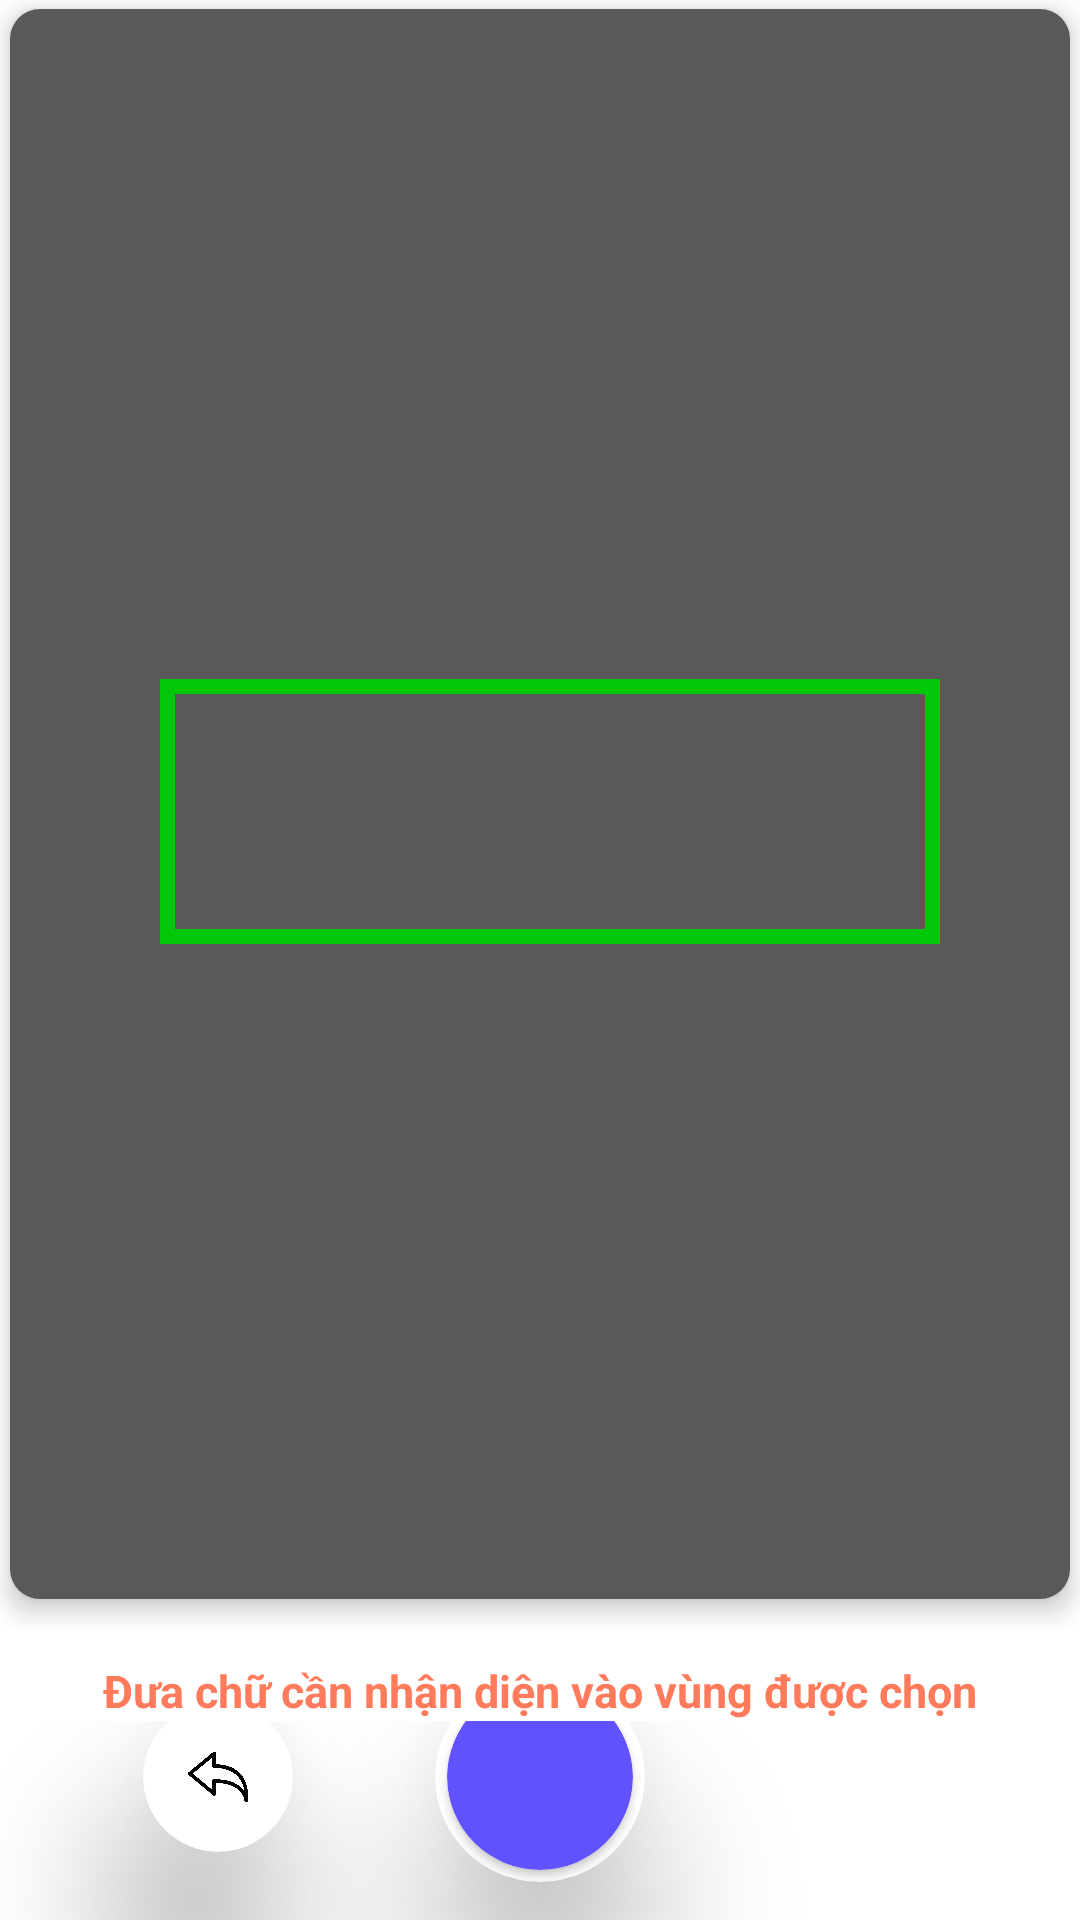

Reconstruct the res/layout file that produces this screen, plus the resources it refers to.
<!-- AndroidManifest.xml: application theme Theme.MLProject -->
<!-- res/layout/android_camera_api.xml -->
<?xml version="1.0" encoding="utf-8"?>
<LinearLayout xmlns:android="http://schemas.android.com/apk/res/android"
    xmlns:app="http://schemas.android.com/apk/res-auto"
    xmlns:tools="http://schemas.android.com/tools"
    android:layout_width="match_parent"
    android:layout_height="match_parent"
    android:gravity="center_horizontal"
    android:orientation="vertical"
    tools:context="com.example.mlproject.AndroidCameraApi">
    

    <FrameLayout
        android:layout_width="match_parent"
        android:layout_height="1630px">

        <androidx.cardview.widget.CardView
            android:layout_width="1060px"
            android:layout_height="1590px"
            android:layout_gravity="center_horizontal"
            android:layout_marginTop="3dp"
            app:cardCornerRadius="10dp"
            app:cardElevation="5dp">

            <TextureView
                android:id="@+id/texture"
                android:layout_width="1060px"
                android:layout_height="1590px"
                android:layout_alignParentTop="true"
                android:layout_gravity="center_horizontal" />

            <ImageView
                android:id="@+id/igBackground"
                android:layout_width="1060px"
                android:layout_height="1590px"
                android:scaleType="centerCrop"
                android:layout_gravity="center_horizontal"
                android:src="@drawable/background" />

            <View
                android:layout_width="780px"
                android:layout_height="265px"
                android:layout_marginStart="150px"
                android:layout_marginTop="670px"
                android:background="@drawable/squarecamera__camera_snap_selected" />
        </androidx.cardview.widget.CardView>
    </FrameLayout>
    
    <TextView
        android:layout_width="wrap_content"
        android:layout_height="wrap_content"
        android:layout_marginTop="10dp"
        android:textSize="15sp"
        android:textColor="#ff7b5c"
        android:textStyle="bold"
        android:text="Đưa chữ cần nhận diện vào vùng được chọn"/>
    <androidx.constraintlayout.widget.ConstraintLayout
        android:layout_width="match_parent"
        android:layout_height="match_parent">
        <androidx.cardview.widget.CardView
            android:id="@+id/btn_takepicture"
            android:layout_width="70dp"
            android:layout_marginBottom="30dp"
            android:layout_height="70dp"
            app:layout_constraintStart_toStartOf="parent"
            app:layout_constraintEnd_toEndOf="parent"
            app:layout_constraintTop_toTopOf="parent"
            app:layout_constraintBottom_toBottomOf="parent"
            app:cardCornerRadius="35dp"
            app:cardElevation="30dp">

            <androidx.cardview.widget.CardView
                android:layout_width="62dp"
                android:layout_height="62dp"
                android:layout_gravity="center"
                android:backgroundTint="#6052ff"
                app:cardCornerRadius="31dp" >
                <ImageView
                    android:layout_gravity="center"
                    android:layout_width="50dp"
                    android:layout_height="50dp"
                    android:src="@drawable/ic_round_camera_24"/>
            </androidx.cardview.widget.CardView>
        </androidx.cardview.widget.CardView>

        <androidx.cardview.widget.CardView
            android:id="@+id/btn_back"
            app:layout_constraintStart_toStartOf="parent"
            app:layout_constraintTop_toTopOf="@id/btn_takepicture"
            app:layout_constraintBottom_toBottomOf="@id/btn_takepicture"
            app:layout_constraintEnd_toStartOf="@id/btn_takepicture"
            android:layout_width="50dp"
            android:layout_height="50dp"
            app:cardCornerRadius="25dp"
            app:cardElevation="30dp">

           <ImageView
               android:layout_gravity="center"
               android:layout_width="20dp"
               android:layout_height="20dp"
               android:src="@drawable/icon_back"/>
        </androidx.cardview.widget.CardView>
    </androidx.constraintlayout.widget.ConstraintLayout>

</LinearLayout>
<!-- resources referenced by this layout -->
<resources>
  <!-- drawable background: png bitmap (drawable, 10287 bytes) -->
  <!-- drawable icon_back: png bitmap (drawable, 45501 bytes) -->
  <!-- drawable squarecamera__camera_snap_selected (drawable) -->
  <?xml version="1.0" encoding="utf-8"?>
  <shape xmlns:android="http://schemas.android.com/apk/res/android">
      <stroke android:color="#00C808"
          android:width="5dp"
          />
      <solid android:color="#00335544"/>
  </shape>
  <style name="Theme.MLProject" parent="Theme.MaterialComponents.DayNight.DarkActionBar">
          
          <item name="colorPrimary">@color/purple_500</item>
          <item name="colorPrimaryVariant">@color/purple_700</item>
          <item name="colorOnPrimary">@color/white</item>
          
          <item name="colorSecondary">@color/teal_200</item>
          <item name="colorSecondaryVariant">@color/teal_700</item>
          <item name="colorOnSecondary">@color/black</item>
          
          <item name="android:statusBarColor" tools:targetApi="l">?attr/colorPrimaryVariant</item>
          
      </style>
  <!-- not gathered from this repository: default colours our renderer supplied (Android Studio template values) -->
  <color name="purple_500">#FF6200EE</color>
  <color name="purple_700">#FF3700B3</color>
  <color name="teal_200">#FF03DAC5</color>
  <color name="teal_700">#FF018786</color>
  <color name="black">#FF000000</color>
  <color name="white">#FFFFFFFF</color>
</resources>
